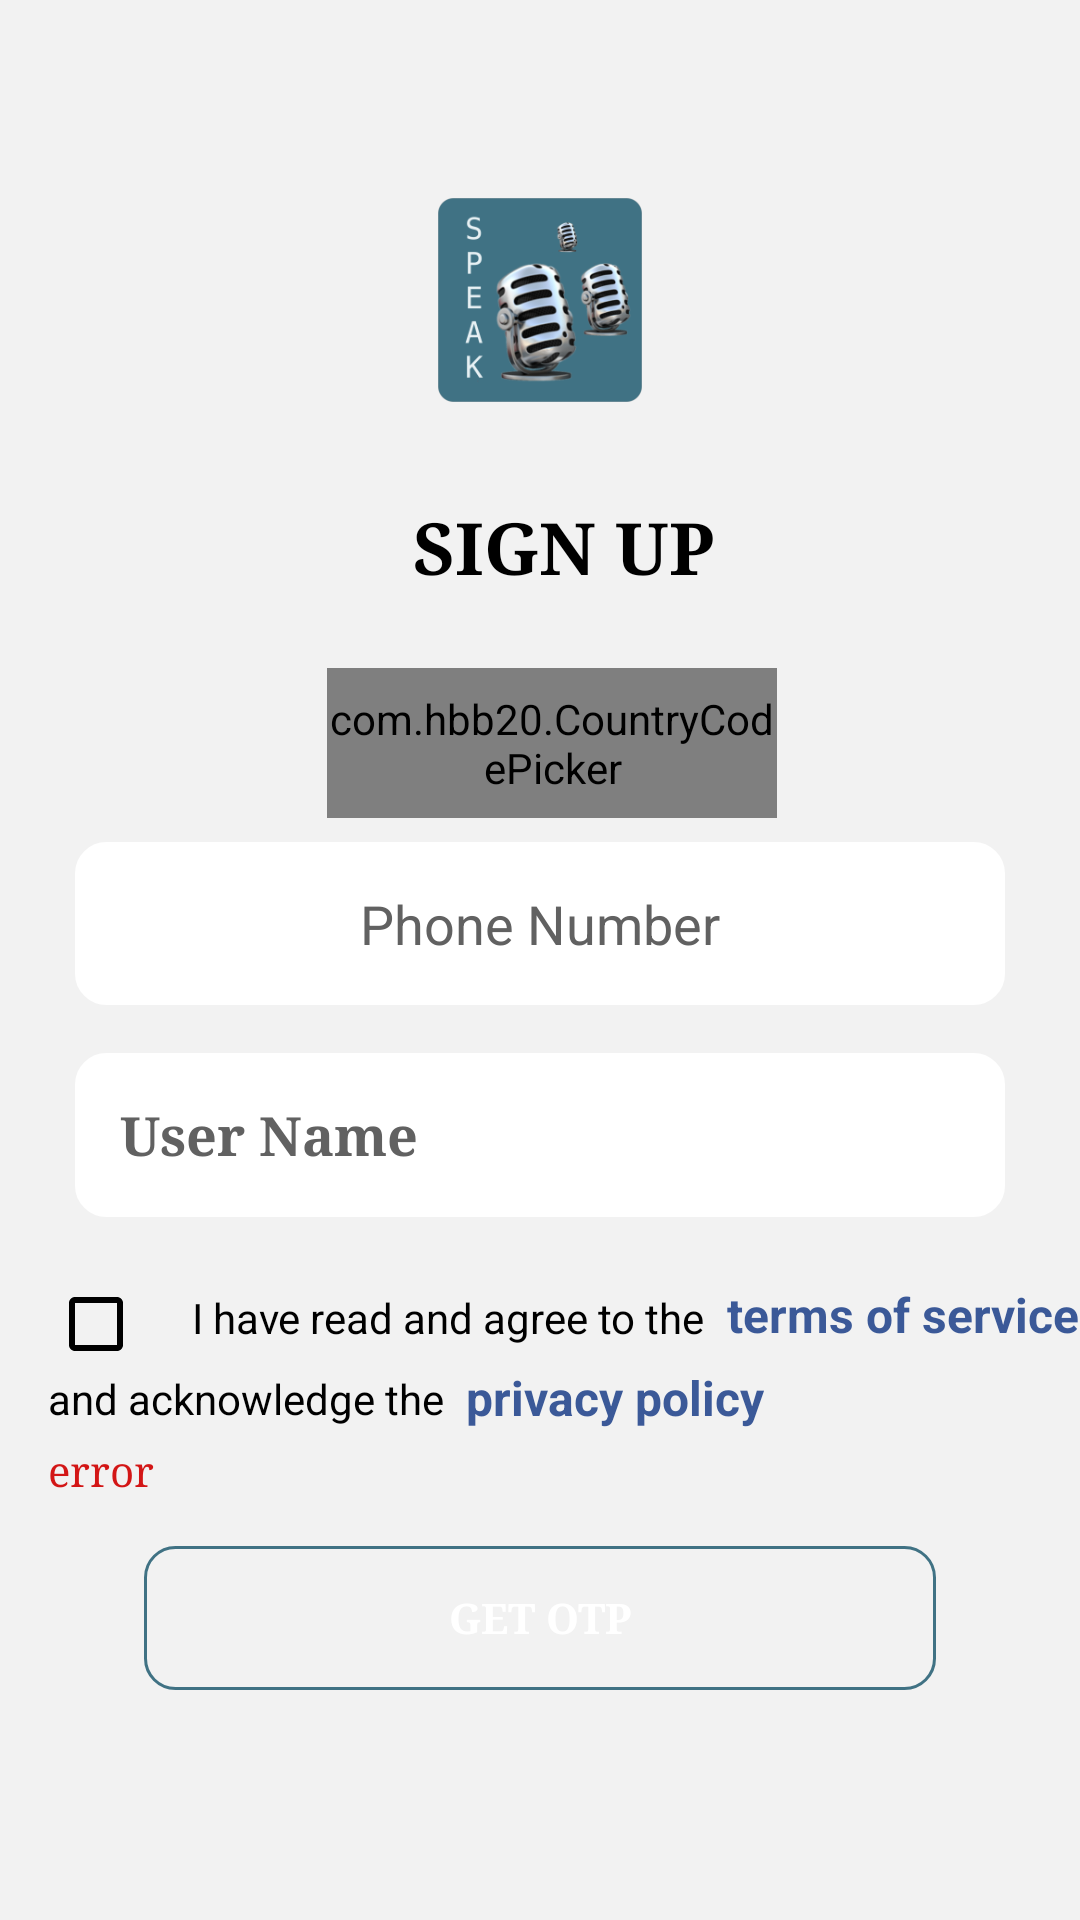

Android layout source for this screen:
<!-- AndroidManifest.xml: application theme Theme.EnglishSpeakingLessons -->
<!-- res/layout/activity_signup_with_phone.xml -->
<?xml version="1.0" encoding="utf-8"?>
<LinearLayout xmlns:android="http://schemas.android.com/apk/res/android"
    xmlns:app="http://schemas.android.com/apk/res-auto"
    xmlns:tools="http://schemas.android.com/tools"
    android:layout_width="match_parent"
    android:layout_height="match_parent"
    android:orientation="vertical"
    android:background="@color/grey"
    tools:context=".api.activity.SignupWithPhone">



    <LinearLayout
        android:layout_width="wrap_content"
        android:layout_height="wrap_content"
        android:orientation="vertical"
        android:layout_gravity="center"
        android:layout_marginTop="50dp"
        android:layout_marginBottom="16dp">


        <ImageView
            android:id="@+id/signupPhonePageImageView"
            android:layout_width="100dp"
            android:layout_height="100dp"
            android:src="@mipmap/ic_launcher_foreground"
            android:layout_gravity="center_horizontal"/>

        <TextView
            android:layout_width="wrap_content"
            android:layout_height="wrap_content"
            android:layout_marginStart="16dp"
            android:layout_marginTop="16dp"
            android:fontFamily="serif"
            android:text="SIGN UP"
            android:textColor="@color/black"
            android:textSize="24sp"
            android:textStyle="bold"
            app:layout_constraintEnd_toEndOf="parent"
            app:layout_constraintStart_toStartOf="parent"
            app:layout_constraintTop_toBottomOf="@+id/signupPageImageView" />

    </LinearLayout>


    <LinearLayout
        android:id="@+id/phone_linearLayout3"
        android:layout_width="match_parent"
        android:layout_height="wrap_content"
        android:orientation="vertical"
        app:layout_constraintEnd_toEndOf="parent"
        app:layout_constraintStart_toStartOf="parent"
        app:layout_constraintTop_toTopOf="parent">

        <com.hbb20.CountryCodePicker
            android:id="@+id/signupPhoneCountryCodePicker"
            android:layout_width="150dp"
            android:layout_height="50dp"
            android:layout_gravity="center"
            android:layout_marginStart="8dp"
            android:layout_marginTop="8dp"
            android:layout_marginEnd="4dp"
            android:layout_weight="1"
            android:background="#f2f2f2"
            android:gravity="center"
            app:ccp_autoDetectCountry="true"
            app:ccp_showNameCode="true"
            app:ccp_textSize="16dp" />


        <EditText
            android:id="@+id/signupPhonesEnterPhoneNoEditText"
            android:layout_width="match_parent"
            android:layout_height="match_parent"
            android:layout_marginStart="25dp"
            android:layout_marginTop="8dp"
            android:layout_marginEnd="25dp"
            android:background="@drawable/textview_border"
            android:backgroundTint="@color/white"
            android:gravity="center"
            android:textColorHint="@color/darker_grey"
            android:hint="Phone Number"
            android:textColor="@color/black"
            android:padding="15dp" />
    </LinearLayout>



    <EditText
        android:id="@+id/signupPhoneUsernameEditText"
        android:layout_width="match_parent"
        android:layout_height="wrap_content"
        android:layout_marginStart="25dp"
        android:layout_marginTop="16dp"
        android:layout_marginEnd="25dp"
        android:background="@drawable/textview_border"
        android:backgroundTint="@color/white"
        android:padding="15dp"
        android:hint="User Name"
        android:imeOptions="actionDone"
        android:selectAllOnFocus="true"
        android:textColor="@color/black"
        android:textStyle="bold"
        android:fontFamily="serif"
        android:textColorHint="@color/darker_grey" />


    <androidx.constraintlayout.widget.ConstraintLayout
        android:layout_width="match_parent"
        android:layout_height="wrap_content"
        android:orientation="horizontal">


        <CheckBox
            android:id="@+id/signupPhonePageCheckbox"
            android:layout_width="40dp"
            android:layout_height="40dp"
            android:layout_marginStart="16dp"
            android:buttonTint="@color/black"
            app:layout_constraintBottom_toBottomOf="parent"
            app:layout_constraintStart_toStartOf="parent"
            app:layout_constraintTop_toTopOf="parent" />

        <TextView
            android:id="@+id/textView4"
            android:layout_width="wrap_content"
            android:layout_height="wrap_content"
            android:layout_gravity="center_horizontal"
            android:layout_marginStart="8dp"
            android:layout_marginBottom="4dp"
            android:text="I have read and agree to the "
            android:textColor="@color/black"
            app:layout_constraintBottom_toBottomOf="parent"
            app:layout_constraintStart_toEndOf="@+id/signupPhonePageCheckbox"
            app:layout_constraintTop_toTopOf="parent" />


        <TextView
            android:id="@+id/signupPhonePageTermsOfServiceTextView"
            android:layout_width="wrap_content"
            android:layout_height="wrap_content"
            android:layout_marginStart="4dp"
            android:layout_marginTop="4dp"
            android:layout_marginBottom="10dp"
            android:text="terms of service"
            android:textColor="#3b5998"
            android:textSize="16dp"
            android:textStyle="bold"
            app:layout_constraintBottom_toBottomOf="parent"
            app:layout_constraintStart_toEndOf="@+id/textView4"
            app:layout_constraintTop_toTopOf="parent" />


        <TextView
            android:id="@+id/textView5"
            android:layout_width="wrap_content"
            android:layout_height="wrap_content"
            android:layout_marginStart="16dp"
            android:layout_marginTop="8dp"
            android:text="and acknowledge the "
            android:textColor="@color/black"
            app:layout_constraintStart_toStartOf="parent"
            app:layout_constraintTop_toBottomOf="@+id/textView4" />


        <TextView
            android:id="@+id/signupPagePrivacyPolicyTextView"
            android:layout_width="wrap_content"
            android:layout_height="wrap_content"
            android:layout_marginStart="4dp"
            android:layout_marginTop="6dp"
            android:text="privacy policy"
            android:textColor="#3b5998"
            android:textSize="16dp"
            android:textStyle="bold"
            app:layout_constraintStart_toEndOf="@+id/textView5"
            app:layout_constraintTop_toBottomOf="@+id/signupPhonePageTermsOfServiceTextView" />

    </androidx.constraintlayout.widget.ConstraintLayout>

    <TextView
        android:id="@+id/SignupPhonePageErrorMassage"
        android:layout_width="match_parent"
        android:layout_height="wrap_content"
        android:hint="error"
        android:textColor="@color/red"
        android:textColorHint="@color/red"
        android:fontFamily="serif"
        android:layout_marginStart="16dp"
        android:layout_marginTop="4sp"/>

    <Button
        android:id="@+id/signupPhoneGetOTPBtn"
        android:layout_width="match_parent"
        android:layout_height="wrap_content"
        android:layout_marginStart="48dp"
        android:layout_marginEnd="48dp"
        android:layout_marginTop="16dp"
        android:background="@drawable/btn_round_border"
        android:text="GET OTP"
        android:fontFamily="serif"
        android:textColor="@color/white"
        android:textStyle="bold"
        />


</LinearLayout>
<!-- resources referenced by this layout -->
<resources>
  <color name="black">#FF000000</color>
  <color name="darker_grey">#616161</color>
  <color name="grey">#F2F2F2</color>
  <color name="red">#D31616</color>
  <color name="white">#FFFFFF</color>
  <!-- drawable btn_round_border (drawable) -->
  <?xml version="1.0" encoding="utf-8"?>
  <shape android:shape="rectangle" xmlns:android="http://schemas.android.com/apk/res/android">
      <stroke android:color="@color/primary_btn_background"
          android:width="1dp"
          />
      <corners android:radius="10dp"/>
  </shape>
  <!-- drawable textview_border (drawable) -->
  <?xml version="1.0" encoding="utf-8"?>
  <shape android:shape="rectangle" xmlns:android="http://schemas.android.com/apk/res/android">
      <stroke android:color="@color/black"
          android:width="1dp"
          />
      <corners android:radius="10dp"/>
  </shape>
  <!-- mipmap ic_launcher_foreground: png bitmap (mipmap-hdpi, 12906 bytes) -->
  <style name="Theme.EnglishSpeakingLessons" parent="Theme.MaterialComponents.DayNight.NoActionBar">
          
          <item name="colorPrimary">@color/primary_btn_background</item>
  
          <item name="colorOnPrimary">@color/primary_btn_background</item>
          
          <item name="colorSecondary">@color/teal_200</item>
          <item name="colorSecondaryVariant">@color/teal_700</item>
          <item name="colorOnSecondary">@color/black</item>
          
          <item name="android:statusBarColor" tools:targetApi="l">?attr/colorPrimaryVariant</item>
          
      </style>
  <color name="primary_btn_background">#407284</color>
  <color name="teal_200">#FF03DAC5</color>
  <color name="teal_700">#FF018786</color>
</resources>
